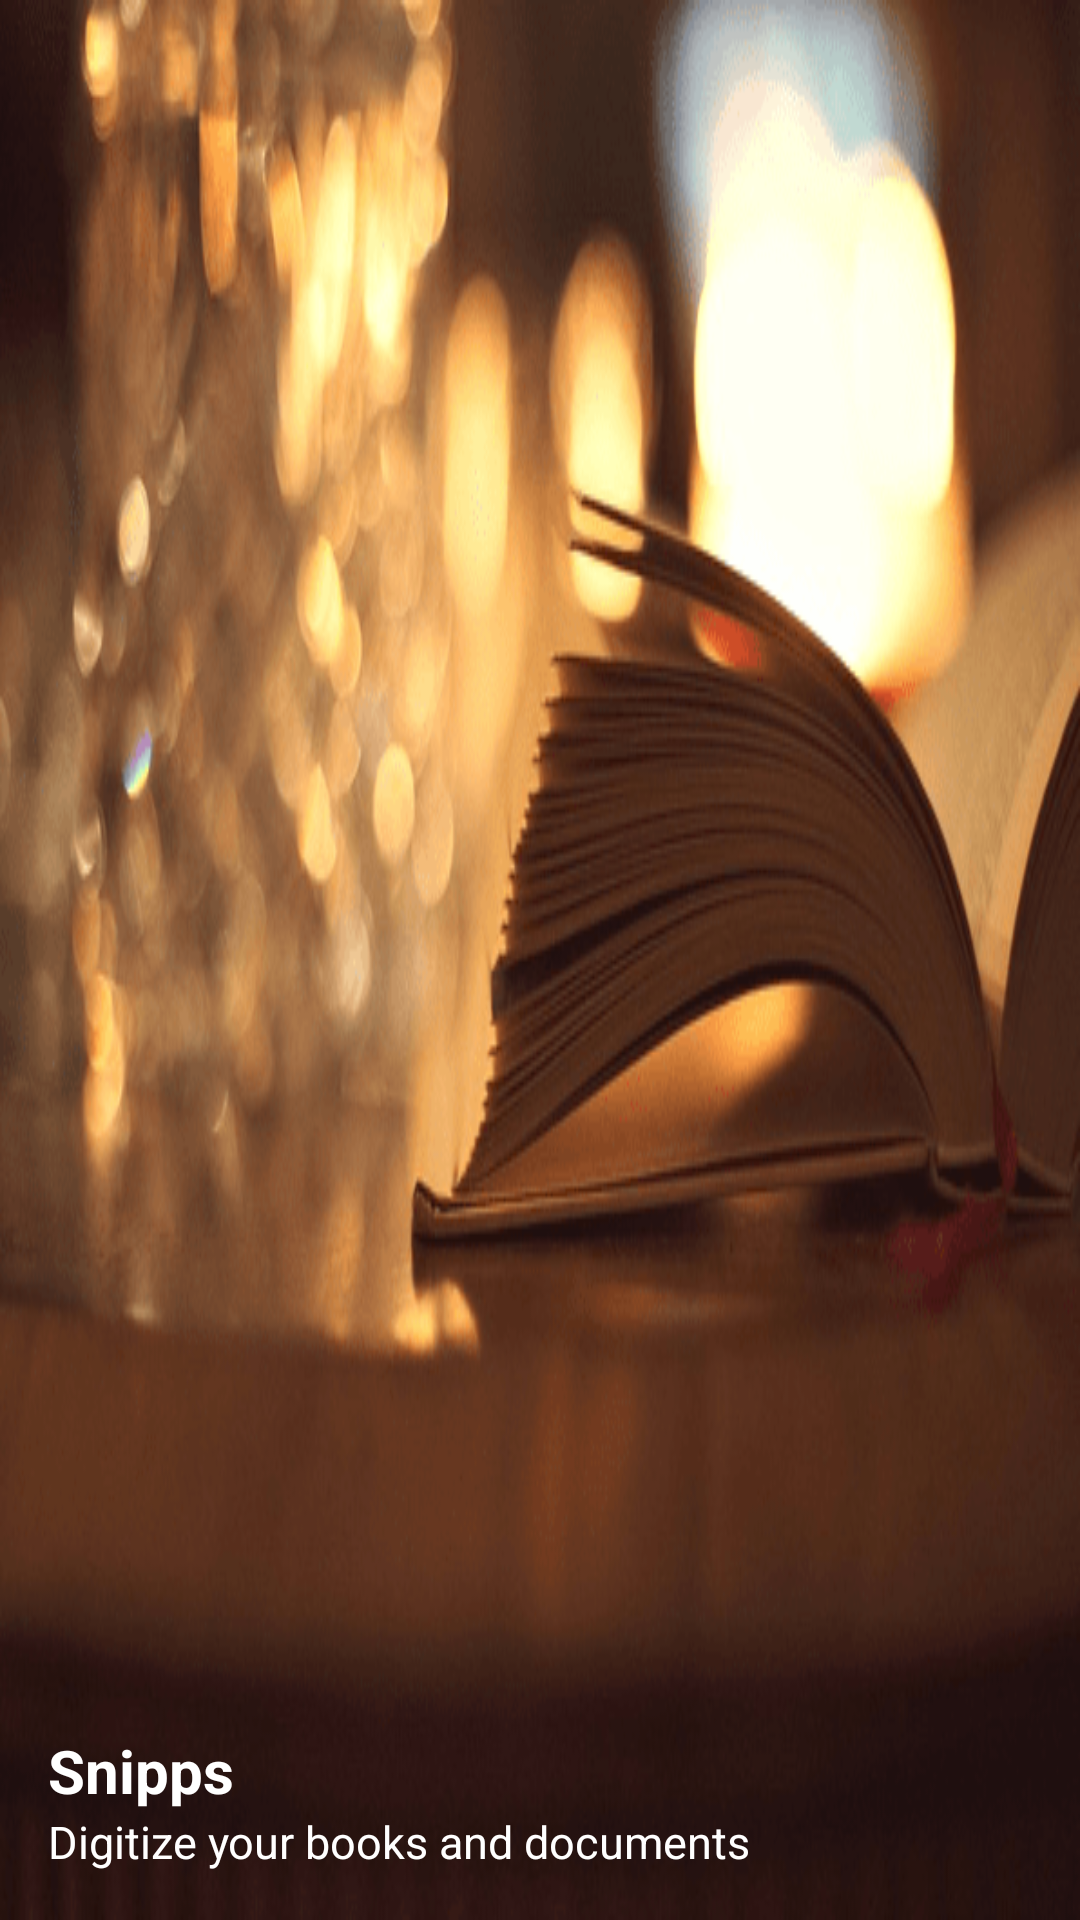

This screen was rendered from an Android layout file. Write that file and the resources it references.
<!-- AndroidManifest.xml: application theme AppTheme -->
<!-- res/layout/nav_header_books.xml -->
<?xml version="1.0" encoding="utf-8"?>
<LinearLayout xmlns:android="http://schemas.android.com/apk/res/android"
    xmlns:app="http://schemas.android.com/apk/res-auto"
    android:layout_width="match_parent"
    android:layout_height="@dimen/nav_header_height"
    android:background="@drawable/side_nav"
    android:gravity="bottom"
    android:orientation="vertical"
    android:paddingBottom="@dimen/activity_vertical_margin"
    android:paddingLeft="@dimen/activity_horizontal_margin"
    android:paddingRight="@dimen/activity_horizontal_margin"
    android:paddingTop="@dimen/activity_vertical_margin"
    android:theme="@style/ThemeOverlay.AppCompat.Dark">
    <TextView
        android:layout_width="match_parent"
        android:layout_height="wrap_content"
        android:paddingTop="@dimen/nav_header_vertical_spacing"
        android:text="@string/nav_header_title"
        android:textSize="20sp"
        android:textStyle="bold"
        android:textAppearance="@style/TextAppearance.AppCompat.Body1" />

    <TextView
        android:layout_width="wrap_content"
        android:layout_height="wrap_content"
        android:textSize="15sp"
        android:textColor="#ffff"
        android:text="@string/nav_header_subtitle" />

</LinearLayout>


<!-- resources referenced by this layout -->
<resources>
  <dimen name="activity_horizontal_margin">16dp</dimen>
  <dimen name="activity_vertical_margin">16dp</dimen>
  <dimen name="nav_header_height">176dp</dimen>
  <dimen name="nav_header_vertical_spacing">8dp</dimen>
  <!-- drawable side_nav (drawable) -->
  <?xml version="1.0" encoding="utf-8"?>
  <layer-list xmlns:android="http://schemas.android.com/apk/res/android" >
      <item android:drawable="@drawable/books" />
  
  </layer-list>
  <!-- mipmap ic_launcher_round: png bitmap (mipmap-hdpi, 3908 bytes) -->
  <string name="nav_header_subtitle">Digitize your books and documents</string>
  <string name="nav_header_title">Snipps</string>
  <style name="AppTheme" parent="Theme.AppCompat.Light.NoActionBar">
          <item name="colorPrimary">@color/colorGreen</item>
          <item name="colorPrimaryDark">@color/colorDarkGreen</item>
          <item name="colorAccent">@color/colorDarkGreen</item>
      </style>
  <!-- drawable books: png bitmap (drawable, 100510 bytes) -->
  <color name="colorGreen">#4CAF50</color>
  <color name="colorDarkGreen">#388E3C</color>
</resources>
